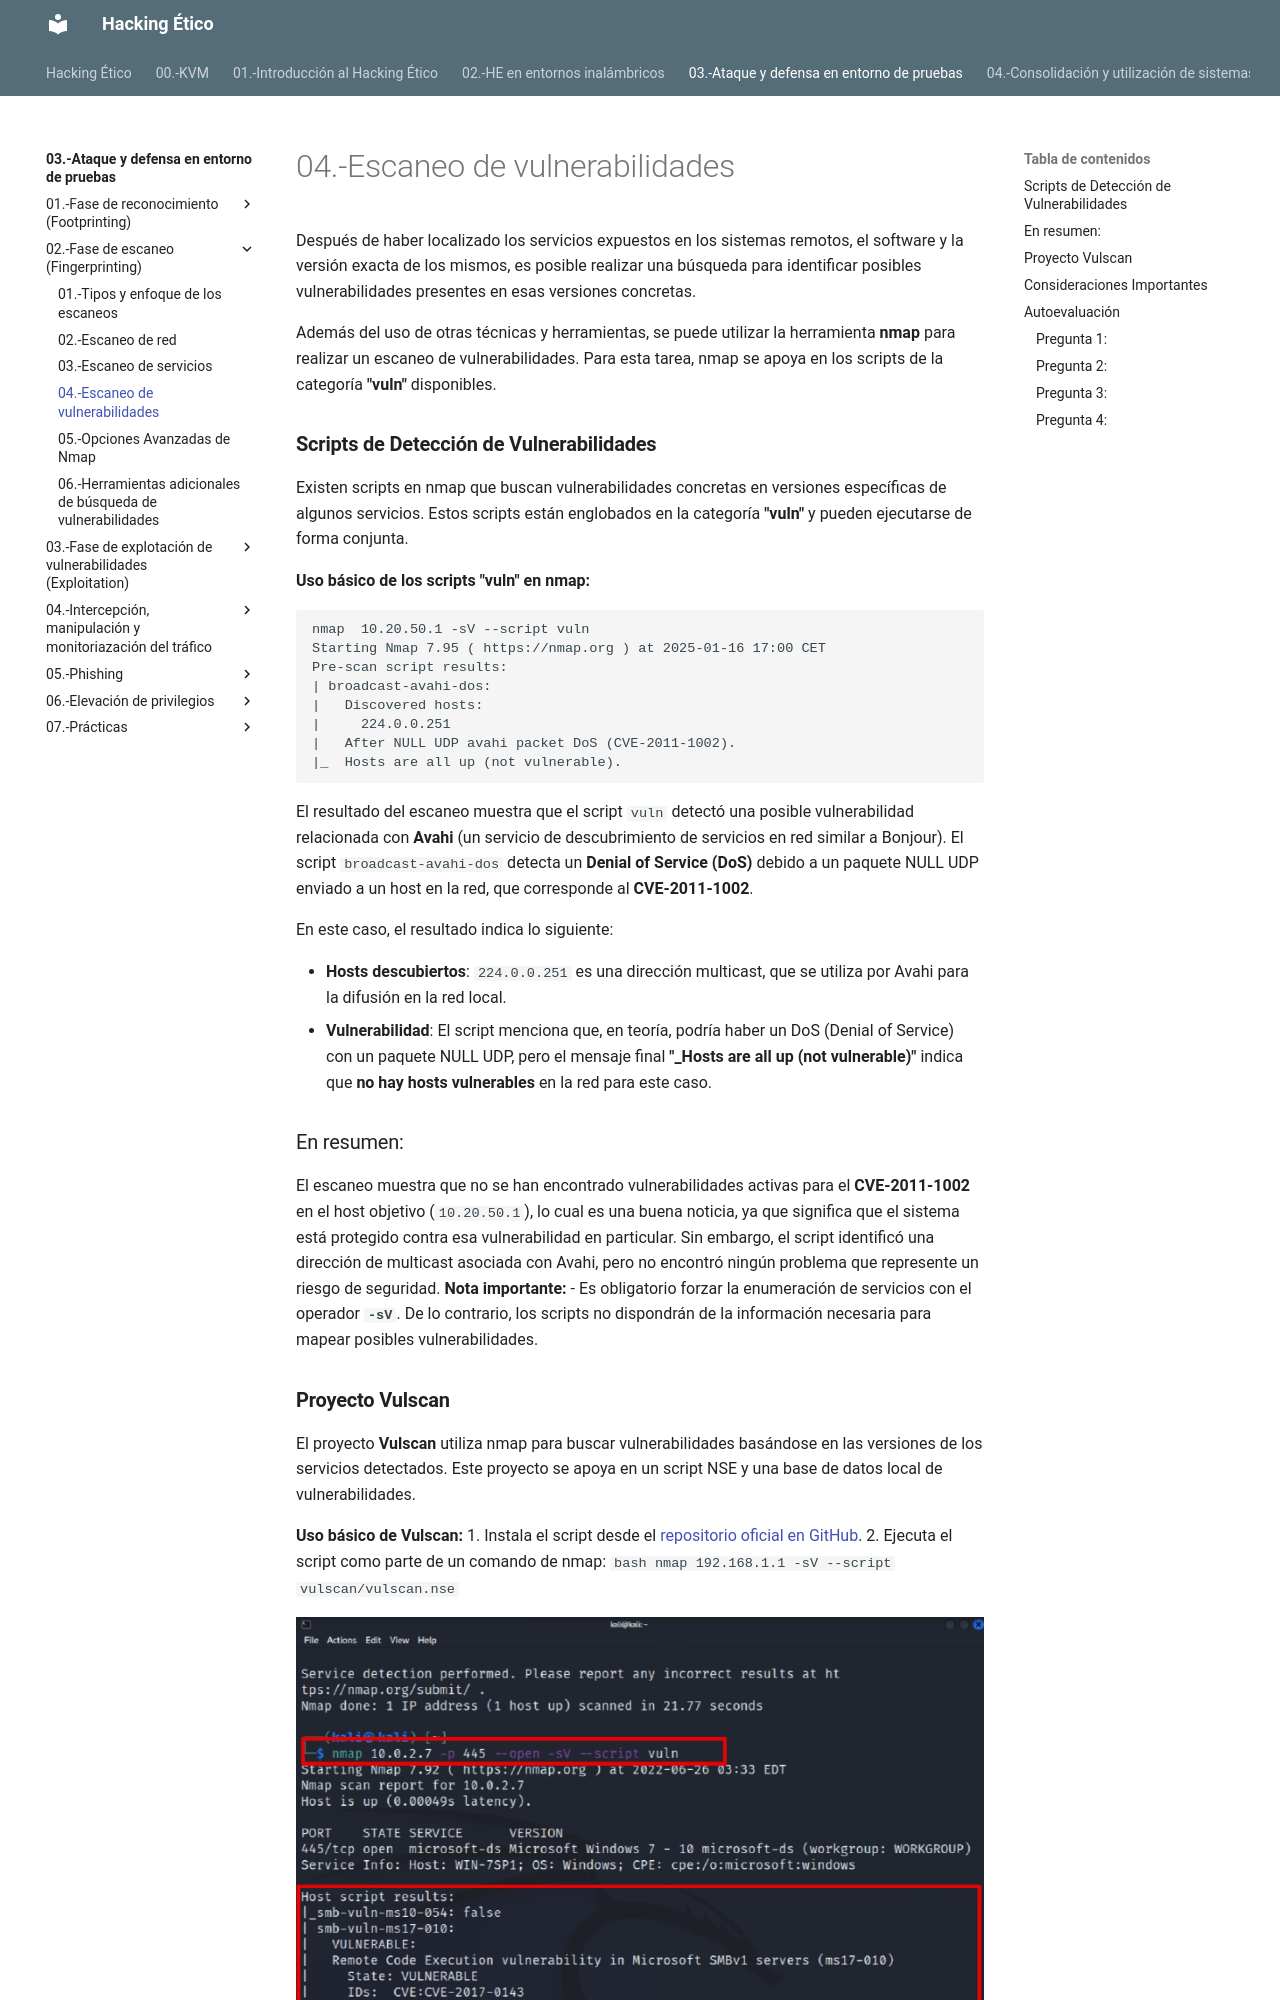

repository: giganteavila/HE · page: 03.-Ataque y defensa en entorno de pruebas/02.-Fase de escaneo (Fingerprinting)/04.-Escaneo de vulnerabilidades/index.html · generator: mkdocs

Después de haber localizado los servicios expuestos en los sistemas remotos, el software y la versión exacta de los mismos, es posible realizar una búsqueda para identificar posibles vulnerabilidades presentes en esas versiones concretas.

Además del uso de otras técnicas y herramientas, se puede utilizar la herramienta **nmap** para realizar un escaneo de vulnerabilidades. Para esta tarea, nmap se apoya en los scripts de la categoría **"vuln"** disponibles.


### **Scripts de Detección de Vulnerabilidades**

Existen scripts en nmap que buscan vulnerabilidades concretas en versiones específicas de algunos servicios. Estos scripts están englobados en la categoría **"vuln"** y pueden ejecutarse de forma conjunta.

**Uso básico de los scripts "vuln" en nmap:**
```bash
nmap  10.20.50.1 -sV --script vuln      
Starting Nmap 7.95 ( https://nmap.org ) at 2025-01-16 17:00 CET  
Pre-scan script results:  
| broadcast-avahi-dos:    
|   Discovered hosts:  
|     224.0.0.251  
|   After NULL UDP avahi packet DoS (CVE-2011-1002).  
|_  Hosts are all up (not vulnerable).
```
El resultado del escaneo muestra que el script `vuln` detectó una posible vulnerabilidad relacionada con **Avahi** (un servicio de descubrimiento de servicios en red similar a Bonjour). El script `broadcast-avahi-dos` detecta un **Denial of Service (DoS)** debido a un paquete NULL UDP enviado a un host en la red, que corresponde al **CVE-2011-1002**.

En este caso, el resultado indica lo siguiente:

- **Hosts descubiertos**: `224.0.0.251` es una dirección multicast, que se utiliza por Avahi para la difusión en la red local.
- **Vulnerabilidad**: El script menciona que, en teoría, podría haber un DoS (Denial of Service) con un paquete NULL UDP, pero el mensaje final **"_Hosts are all up (not vulnerable)"** indica que **no hay hosts vulnerables** en la red para este caso.

### En resumen:

El escaneo muestra que no se han encontrado vulnerabilidades activas para el **CVE-2011-1002** en el host objetivo (`10.20.50.1`), lo cual es una buena noticia, ya que significa que el sistema está protegido contra esa vulnerabilidad en particular. Sin embargo, el script identificó una dirección de multicast asociada con Avahi, pero no encontró ningún problema que represente un riesgo de seguridad.
**Nota importante:**
- Es obligatorio forzar la enumeración de servicios con el operador **`-sV`**. De lo contrario, los scripts no dispondrán de la información necesaria para mapear posibles vulnerabilidades.
